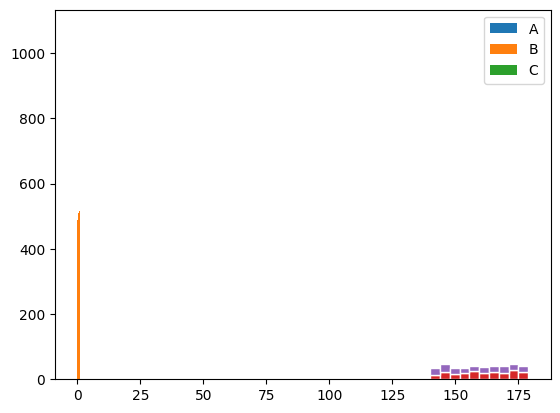

The script that saved this image:
from matplotlib import pyplot as plt
import numpy as np
# 负数设置（中文）
plt.rcParams['axes.unicode_minus'] = False
# 中文设置
plt.rcParams['font.sans-serif'] = ['FangSong']

# 指定分组个数
bins = 10
fig, ax = plt.subplots()
# 分别生成 1000， 5000，2000个数字
x_values = [np.random.random(n) for n in [10000, 5000, 2000]]
ax.hist(x_values, bins=bins, label=list('ABC'))
ax.legend()
plt.show()

x1 = np.random.randint(140, 180, 200)
x2 = np.random.randint(140, 180, 200)
plt.hist([x1, x2], bins=10, stacked=True,  edgecolor='white')
plt.show()